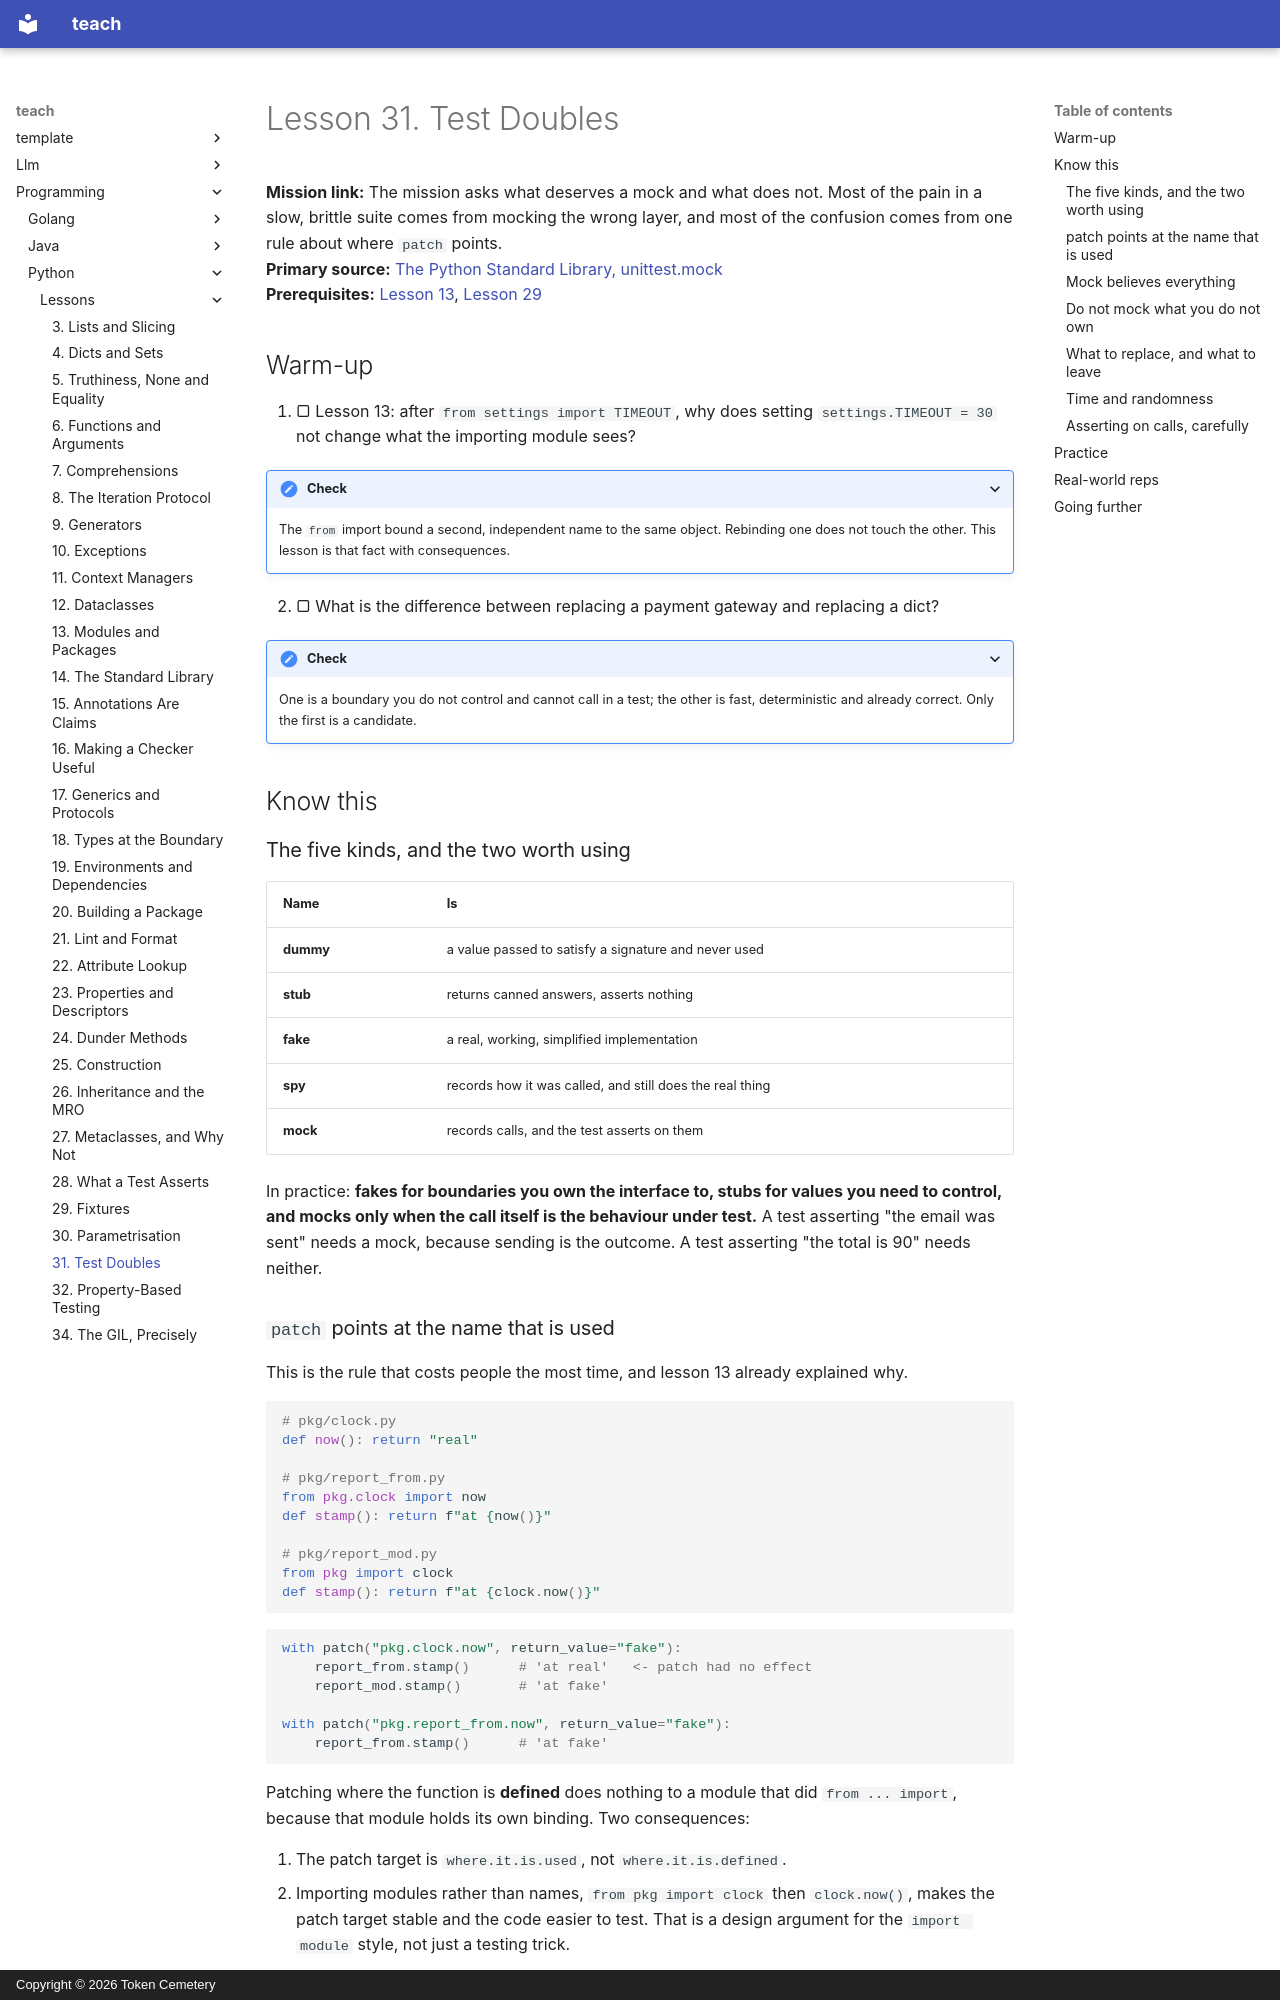

repository: TokenCemetery/teach · page: programming/python/lessons/0031-test-doubles/index.html · generator: mkdocs · copyright: Copyright © 2026 Token Cemetery

---
title: 31. Test Doubles
description: What to replace, what to leave alone, and why patch takes the path where the name is used
type: lesson
---

# Lesson 31. Test Doubles

**Mission link:** The mission asks what deserves a mock and what does not. Most of the pain in a slow, brittle suite comes from mocking the wrong layer, and most of the confusion comes from one rule about where `patch` points.
**Primary source:** [The Python Standard Library, unittest.mock](https://docs.python.org/3/library/unittest.mock.html)
**Prerequisites:** [Lesson 13](0013-modules-and-packages.md), [Lesson 29](0029-fixtures.md)

## Warm-up

1. ▢ Lesson 13: after `from settings import TIMEOUT`, why does setting `settings.TIMEOUT = 30` not change what the importing module sees?

<details markdown="1"><summary>Check</summary>

The `from` import bound a second, independent name to the same object. Rebinding one does not touch the other. This lesson is that fact with consequences.

</details>

2. ▢ What is the difference between replacing a payment gateway and replacing a dict?

<details markdown="1"><summary>Check</summary>

One is a boundary you do not control and cannot call in a test; the other is fast, deterministic and already correct. Only the first is a candidate.

</details>

## Know this

### The five kinds, and the two worth using

| Name | Is |
|---|---|
| **dummy** | a value passed to satisfy a signature and never used |
| **stub** | returns canned answers, asserts nothing |
| **fake** | a real, working, simplified implementation |
| **spy** | records how it was called, and still does the real thing |
| **mock** | records calls, and the test asserts on them |

In practice: **fakes for boundaries you own the interface to, stubs for values you need to control, and mocks only when the call itself is the behaviour under test.** A test asserting "the email was sent" needs a mock, because sending is the outcome. A test asserting "the total is 90" needs neither.

### `patch` points at the name that is used

This is the rule that costs people the most time, and lesson 13 already explained why.

```python
# pkg/clock.py
def now(): return "real"

# pkg/report_from.py
from pkg.clock import now
def stamp(): return f"at {now()}"

# pkg/report_mod.py
from pkg import clock
def stamp(): return f"at {clock.now()}"
```

```python
with patch("pkg.clock.now", return_value="fake"):
    report_from.stamp()      # 'at real'   <- patch had no effect
    report_mod.stamp()       # 'at fake'

with patch("pkg.report_from.now", return_value="fake"):
    report_from.stamp()      # 'at fake'
```

Patching where the function is **defined** does nothing to a module that did `from ... import`, because that module holds its own binding. Two consequences:

1. The patch target is `where.it.is.used`, not `where.it.is.defined`.
2. Importing modules rather than names, `from pkg import clock` then `clock.now()`, makes the patch target stable and the code easier to test. That is a design argument for the `import module` style, not just a testing trick.

![Three module namespaces after patching pkg.clock.now. The name inside pkg.clock now points at the fake; pkg.report_from holds its own name still pointing at the real function; pkg.report_mod holds a name pointing at the pkg.clock namespace itself.](images/which-name-moved.svg)

Two of the three arrows end on an object and one ends on a namespace, and that is the whole difference between the import styles. Follow them and the two results fall out: `report_from` reaches `real` directly, `report_mod` reaches `pkg.clock` first and finds whatever `now` is bound to at that moment.

`monkeypatch.setattr("pkg.report_from.now", fake)` from lesson 29 does the same job with automatic undo, and is the pytest-native spelling.
